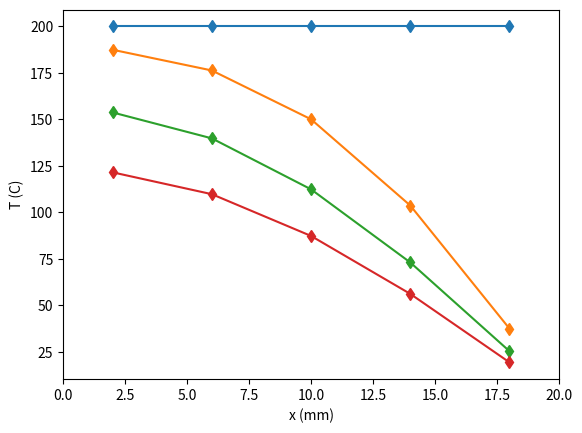
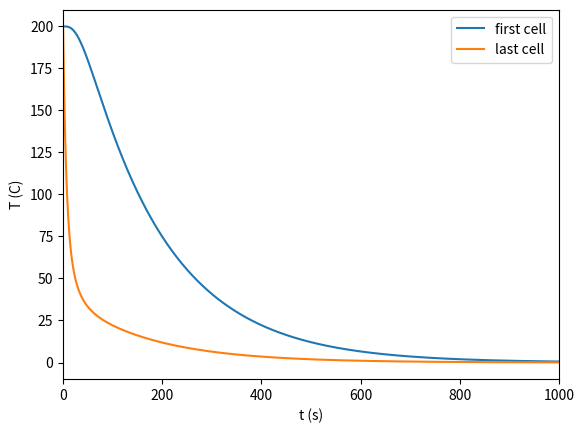

Write the Python code that produced these figures, in order.
#!/usr/bin/env python3
# -*- coding: utf-8 -*-
"""
A course example of transient one-dimensional heat conduction.

KEB-45250
Numerical Techniques for Process Modelling,
Prosessien numeerinen mallinnus

Emphesis on simplisity. Low performance in larger systems.

Created on 2018 Jan 5 

[redacted]
"""
import numpy as np
from matplotlib import pyplot as plt
from scipy import linalg

##############################################################################

def solver(n, kt, L, T_B, q, T, rhoc, dt, t_max):
    
    # Cell size
    dx = L / n
    
    # Number of steps
    steps = int(np.ceil(t_max/dt))
    
    # Current time (s)
    t = 0
    
    # Coefficients
    # (Unnessasary to keep aW and aE appart, I just like it for generality)
    aW = kt/dx
    aE = kt/dx
    aP0 = rhoc*dx/dt
    
   # Source vector
    bConstant = np.zeros(n)
    # Coefficient matrix
    A = np.zeros((n,n))
    # Temperatures    
    Ts = np.zeros((steps+1,n))
    Ts[0,:] = T

    # Add aW to matrix A
    for k in range(1,n):
        A[k,k]   += aW
        A[k,k-1] += -aW
    
    # Add aE to matrix A
    for k in range(n-1):
        A[k,k]   += aE
        A[k,k+1] += -aE
    
    # Add time coefficient to diagonal
    for k in range(n):
        A[k,k] += aP0
    
    # Boundary A on the left
    A[-1,-1]      += kt/(dx/2)
    bConstant[-1] += kt/(dx/2)*T_B
    
    # Add heat generation
    bConstant += q*dx
    
    # Solution
    for step in range(1,steps+1):
        b  = bConstant + aP0*T
        T  = np.linalg.solve(A,b)    
        Ts[step] = T
        t += dt
    
    # Post
#    print("A\n", A)
#    print("b\n", b)
#    print("T\n",T)
    
    return Ts, dx
    
    
##############################################################################

if __name__ == "__main__":
    print("START")
    # Number of control volumes
    n = 5
    # Thermal conductivity (W/mK)
    kt = 10
    # Lenght (m)
    L = 0.02
    # Boundary temperatures (C)
    T_B = 0
    
    # Volumetric heat power (W/m3)
    q = 0#5e7

    # Initial temperatures (C)
    T_0 = 200

    # Product of density and heat capasity (J/m3K)
    rhoc = 10e6
    # Time step (s)
    dt = 2
    # Stop time (s)
    t_max = 1000
    # Plot at times (s)
    t_plot = [0,40,80,120]

    # Solve 
    Ts, dx = solver(n, kt,  L, T_B, q, T_0, rhoc, dt, t_max)    
    
    # Plot numerical and exact solution
    x = np.linspace(dx/2,L-dx/2,n)
    plt.figure(0)
    for t in t_plot:
        step = int(t/dt)
        plt.plot(x*1e3, Ts[step], "d-")
        print(str(t).ljust(4), Ts[step])
    plt.xlim(0,L*1e3)
    plt.xlabel("x (mm)")
    plt.ylabel("T (C)")
    
    # Plot first and last cell temperature
    plt.figure(1)
    plt.plot(np.arange(0,t_max+1,dt), Ts[:,0], label="first cell")
    plt.plot(np.arange(0,t_max+1,dt), Ts[:,-1], label="last cell")
    plt.legend()
    plt.xlim(0,t_max)
    plt.xlabel("t (s)")
    plt.ylabel("T (C)")    
    
    print("END")